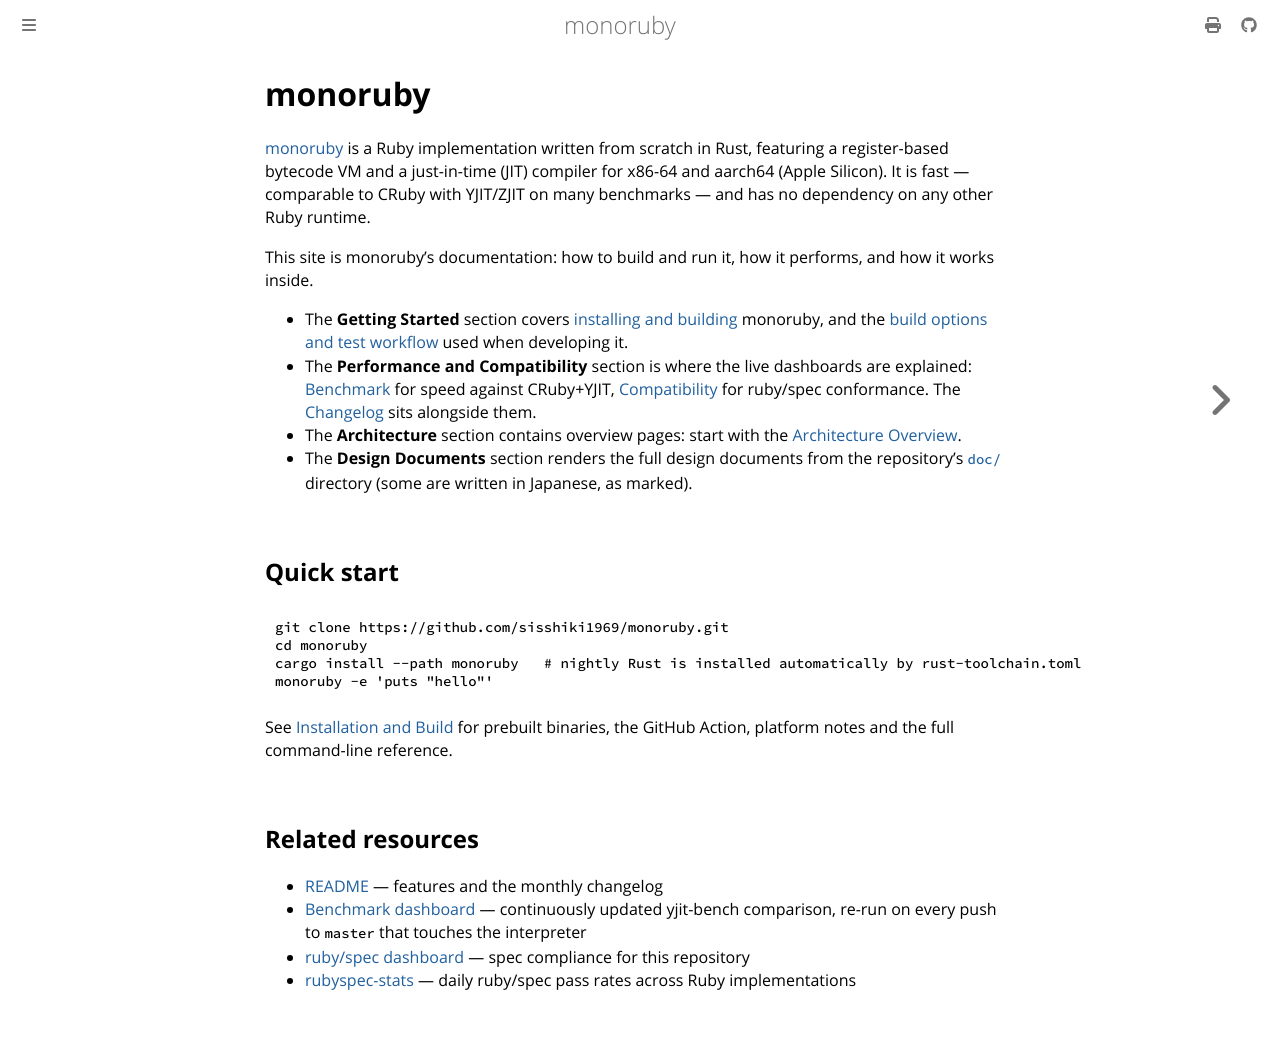

repository: sisshiki1969/monoruby · page: docs/introduction.html · generator: mdbook

# monoruby

[monoruby](https://github.com/sisshiki1969/monoruby) is a Ruby implementation written from scratch in Rust, featuring a register-based bytecode VM and a just-in-time (JIT) compiler for x86-64 and aarch64 (Apple Silicon). It is fast — comparable to CRuby with YJIT/ZJIT on many benchmarks — and has no dependency on any other Ruby runtime.

This site is monoruby's documentation: how to build and run it, how it performs, and how it works inside.

- The **Getting Started** section covers [installing and building](installation.md) monoruby, and the [build options and test workflow](development.md) used when developing it.
- The **Performance and Compatibility** section is where the live dashboards are explained: [Benchmark](benchmarks.md) for speed against CRuby+YJIT, [Compatibility](compatibility.md) for ruby/spec conformance. The [Changelog](changelog.md) sits alongside them.
- The **Architecture** section contains overview pages: start with the [Architecture Overview](architecture-overview.md).
- The **Design Documents** section renders the full design documents from the repository's [`doc/`](https://github.com/sisshiki1969/monoruby/tree/master/doc) directory (some are written in Japanese, as marked).

## Quick start

```sh
git clone https://github.com/sisshiki1969/monoruby.git
cd monoruby
cargo install --path monoruby   # nightly Rust is installed automatically by rust-toolchain.toml
monoruby -e 'puts "hello"'
```

See [Installation and Build](installation.md) for prebuilt binaries, the GitHub Action, platform notes and the full command-line reference.

## Related resources

- [README](https://github.com/sisshiki1969/monoruby#readme) — features and the monthly changelog
- [Benchmark dashboard](https://sisshiki1969.github.io/monoruby/bench/) — continuously updated yjit-bench comparison, re-run on every push to `master` that touches the interpreter
- [ruby/spec dashboard](https://sisshiki1969.github.io/monoruby/spec/) — spec compliance for this repository
- [rubyspec-stats](https://sisshiki1969.github.io/rubyspec-stats/) — daily ruby/spec pass rates across Ruby implementations
